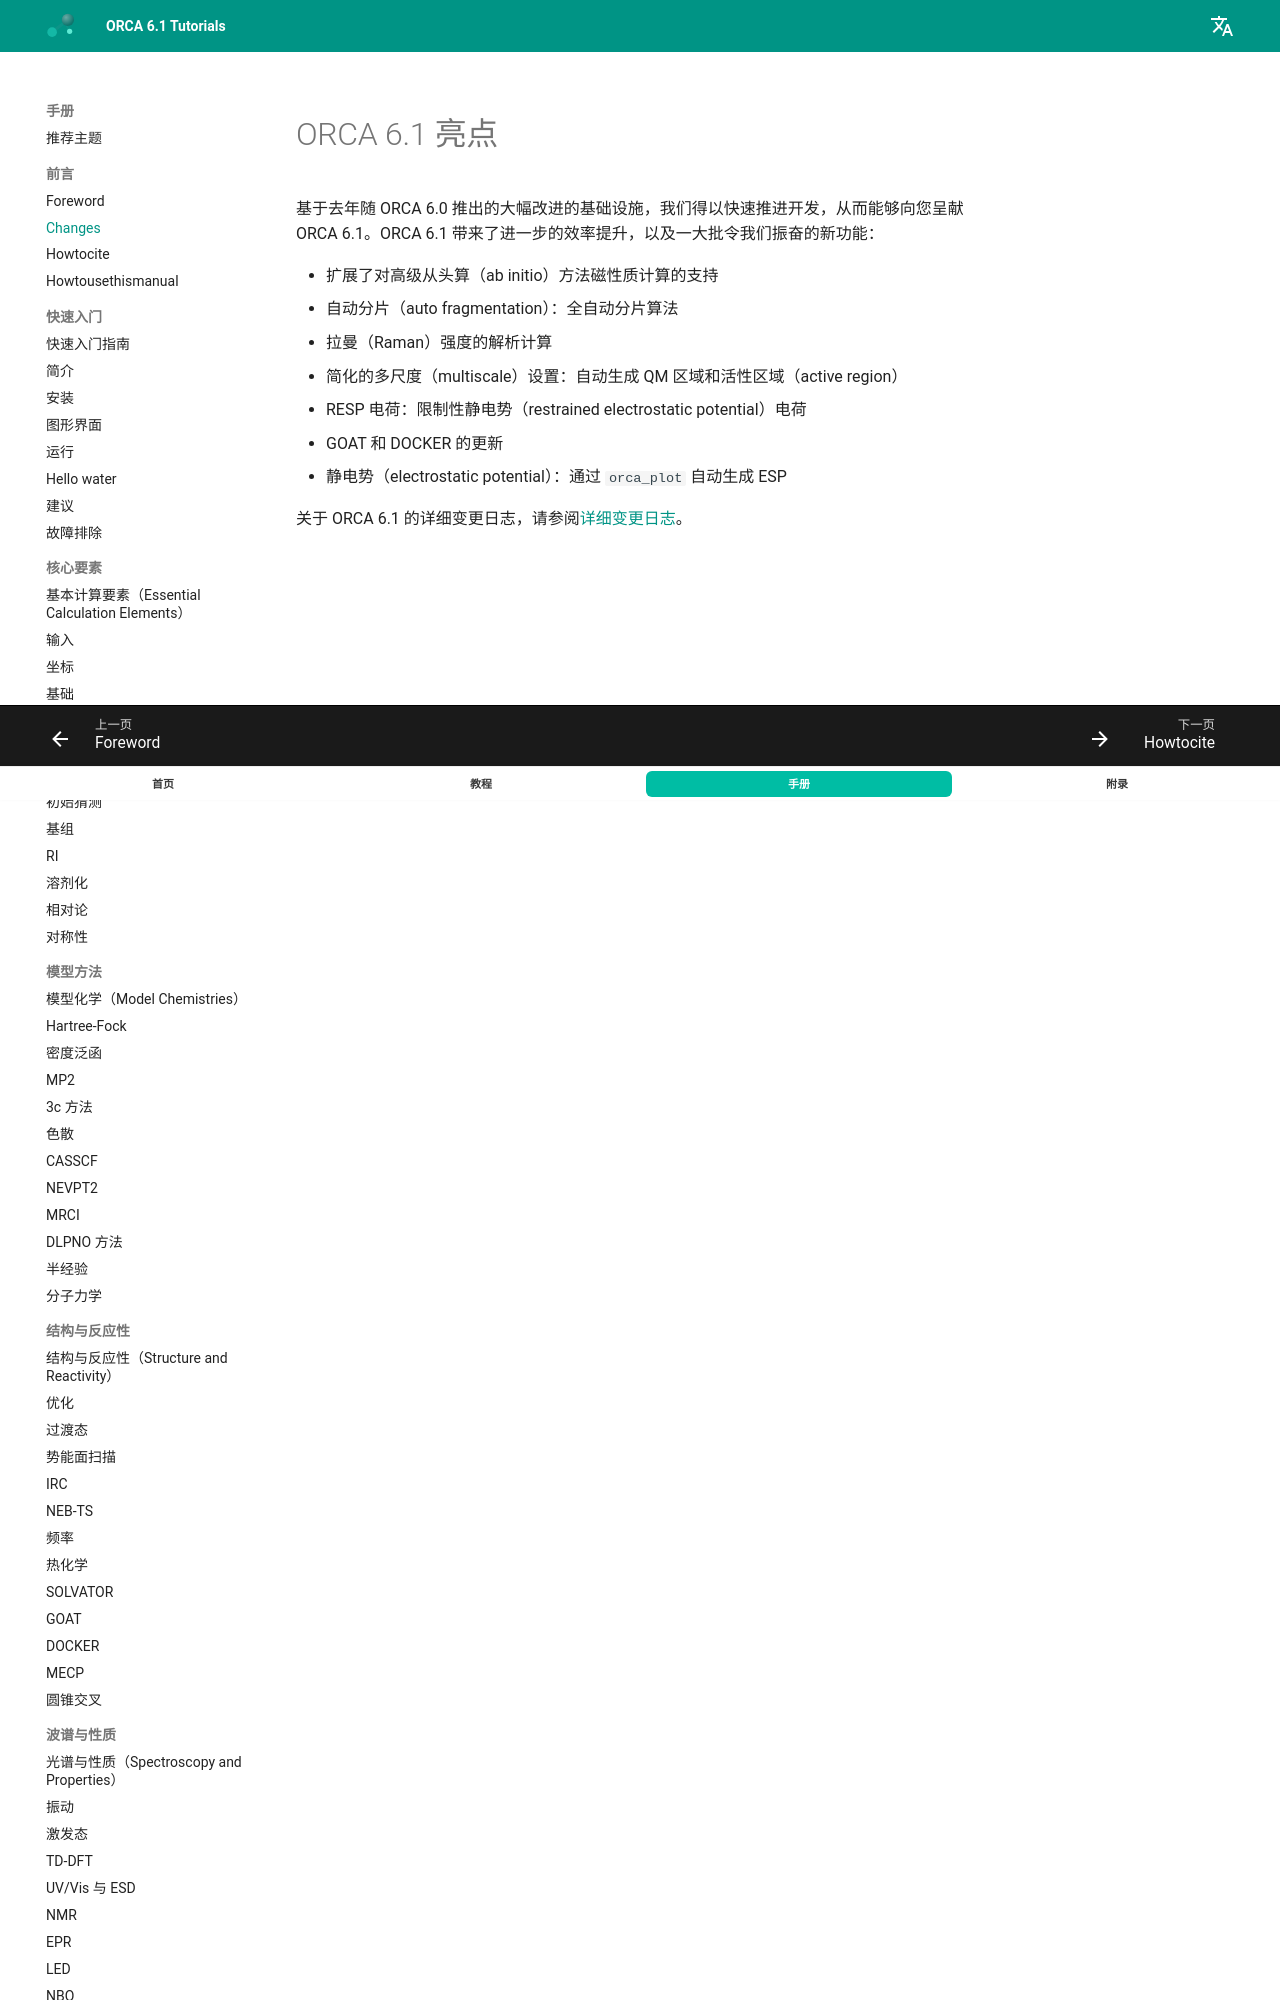

repository: wxyhgk/orca-docs · page: zh/manual/contents/preface/changes/index.html · generator: mkdocs

<a id="sec:preface.changes"></a>
# ORCA 6.1 亮点

基于去年随 ORCA 6.0 推出的大幅改进的基础设施，我们得以快速推进开发，从而能够向您呈献 ORCA 6.1。ORCA 6.1 带来了进一步的效率提升，以及一大批令我们振奋的新功能：

- 扩展了对高级从头算（ab initio）方法磁性质计算的支持
- 自动分片（auto fragmentation）：全自动分片算法
- 拉曼（Raman）强度的解析计算
- 简化的多尺度（multiscale）设置：自动生成 QM 区域和活性区域（active region）
- RESP 电荷：限制性静电势（
